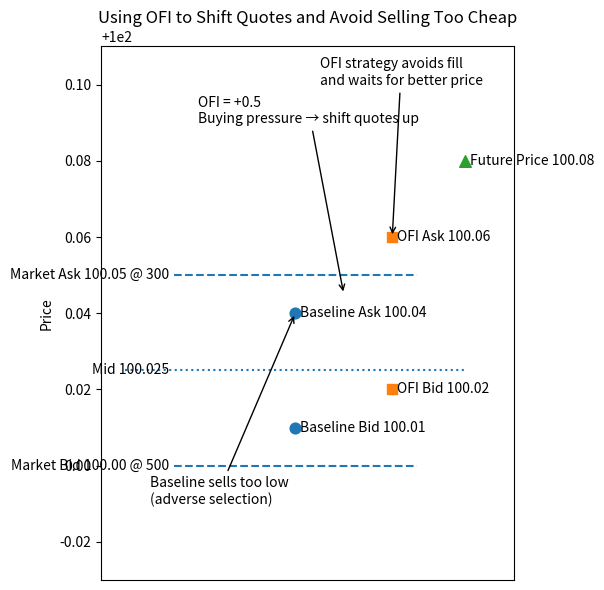

Source code (Python):
import matplotlib.pyplot as plt

# Market + strategy prices
mid = 100.025
bid = 100.00
ask = 100.05

baseline_bid = 100.01
baseline_ask = 100.04

ofi_bid = 100.02
ofi_ask = 100.06

future_price = 100.08

fig, ax = plt.subplots(figsize=(6, 6))

# --- Market bid/ask + mid ---
ax.hlines(bid, 0.5, 1.5, linestyles="--")
ax.text(0.48, bid, "Market Bid 100.00 @ 500", va="center", ha="right")

ax.hlines(ask, 0.5, 1.5, linestyles="--")
ax.text(0.48, ask, "Market Ask 100.05 @ 300", va="center", ha="right")

ax.hlines(mid, 0.3, 1.7, linestyles=":")
ax.text(0.48, mid, "Mid 100.025", va="center", ha="right")

# --- Baseline quotes (x = 1.0) ---
ax.scatter([1, 1], [baseline_bid, baseline_ask], s=60)
ax.text(1.02, baseline_bid, "Baseline Bid 100.01", va="center", ha="left")
ax.text(1.02, baseline_ask, "Baseline Ask 100.04", va="center", ha="left")

# --- OFI quotes (x = 1.4) ---
ax.scatter([1.4, 1.4], [ofi_bid, ofi_ask], s=60, marker="s")
ax.text(1.42, ofi_bid, "OFI Bid 100.02", va="center", ha="left")
ax.text(1.42, ofi_ask, "OFI Ask 100.06", va="center", ha="left")

# --- Future price (x = 1.7) ---
ax.scatter([1.7], [future_price], s=70, marker="^")
ax.text(1.72, future_price, "Future Price 100.08", va="center", ha="left")

# --- Annotations ---
ax.annotate(
    "OFI = +0.5\nBuying pressure → shift quotes up",
    xy=(1.2, 100.045),
    xytext=(0.6, 100.09),
    arrowprops=dict(arrowstyle="->"),
    ha="left",
)

ax.annotate(
    "Baseline sells too low\n(adverse selection)",
    xy=(1.0, baseline_ask),
    xytext=(0.4, 99.99),
    arrowprops=dict(arrowstyle="->"),
    ha="left",
)

ax.annotate(
    "OFI strategy avoids fill\nand waits for better price",
    xy=(1.4, ofi_ask),
    xytext=(1.1, 100.10),
    arrowprops=dict(arrowstyle="->"),
    ha="left",
)

ax.set_xlim(0.2, 1.9)
ax.set_ylim(99.97, 100.11)
ax.set_xticks([])
ax.set_ylabel("Price")
ax.set_title("Using OFI to Shift Quotes and Avoid Selling Too Cheap")

plt.tight_layout()
plt.show()